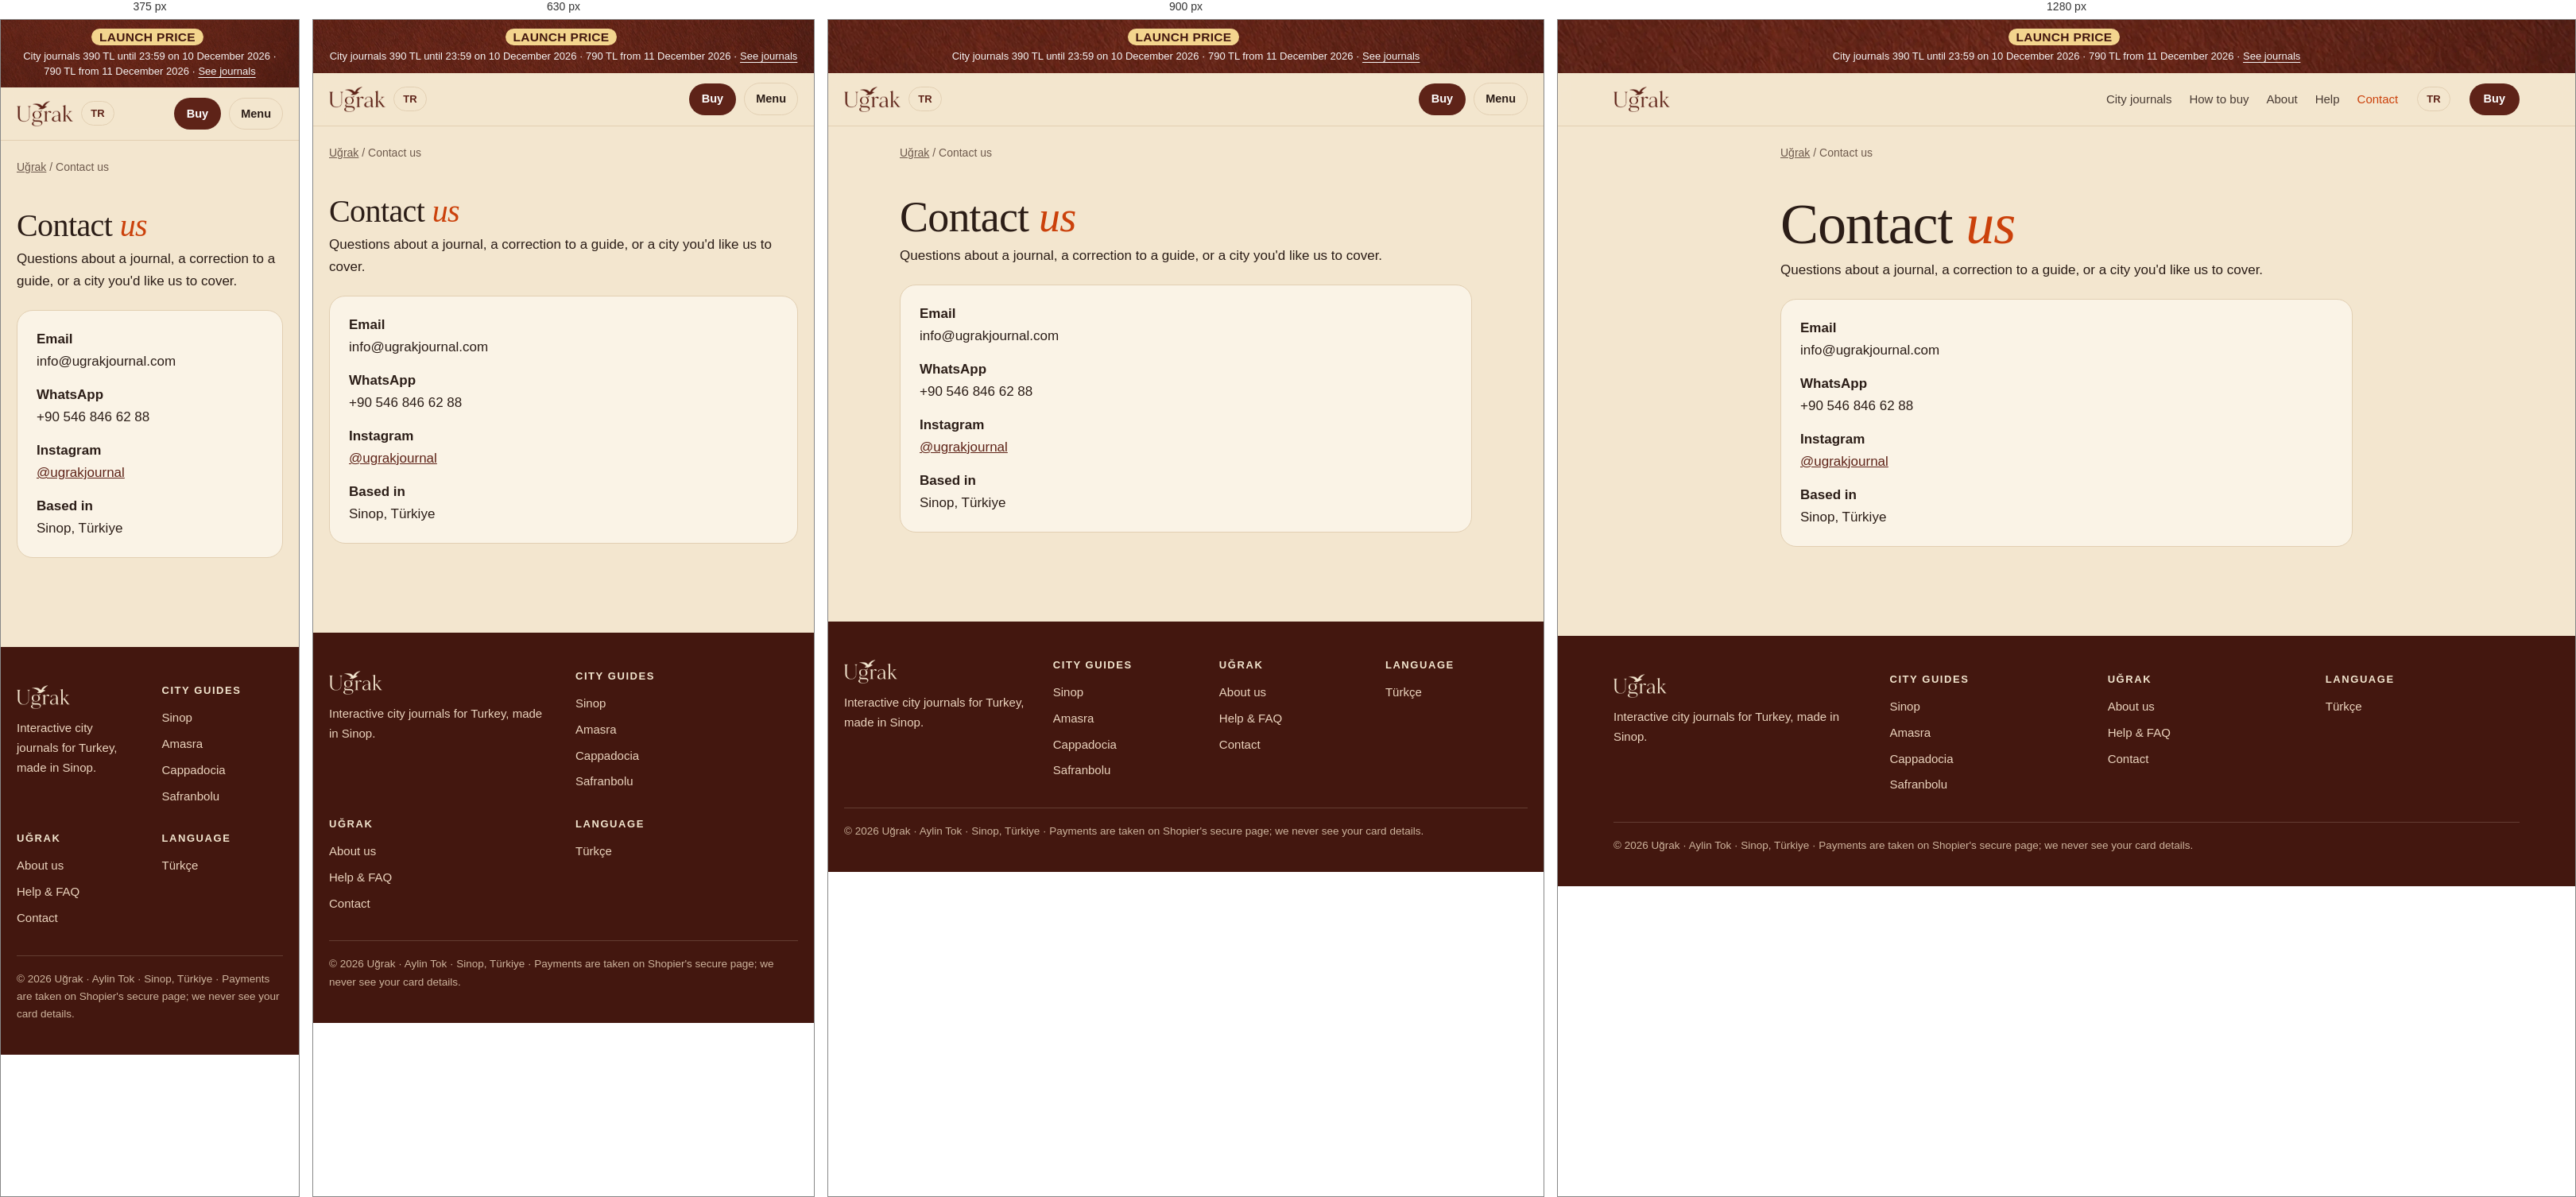
Rendered at 375 px, 630 px, 900 px and 1280 px, left to right.

<!-- file: index.html -->
<!doctype html>
<html lang="en">
<head>
<meta charset="utf-8">
<meta name="viewport" content="width=device-width, initial-scale=1, viewport-fit=cover">
<title>Contact · Uğrak Journal</title>
<meta name="description" content="Contact Uğrak Journal: email, WhatsApp and Instagram.">
<link rel="canonical" href="https://ugrakjournal.com/en/contact/"><link rel="alternate" hreflang="tr" href="https://ugrakjournal.com/iletisim/"><link rel="alternate" hreflang="en" href="https://ugrakjournal.com/en/contact/"><link rel="alternate" hreflang="x-default" href="https://ugrakjournal.com/iletisim/">
<meta property="og:type" content="website"><meta property="og:url" content="https://ugrakjournal.com/en/contact/"><meta property="og:title" content="Contact · Uğrak Journal">
<meta property="og:description" content="Contact Uğrak Journal: email, WhatsApp and Instagram."><meta property="og:image" content="https://ugrakjournal.com/og-ugrak.jpg"><meta property="og:locale" content="en_GB">
<meta name="theme-color" content="#5E2318">
<link rel="icon" href="/favicon.svg" type="image/svg+xml">
<link rel="preconnect" href="https://fonts.googleapis.com"><link rel="preconnect" href="https://fonts.gstatic.com" crossorigin><link rel="stylesheet" href="https://fonts.googleapis.com/css2?family=Newsreader:ital,opsz,wght@0,6..72,300..600;1,6..72,300..500&family=Hanken+Grotesk:wght@400;500;600;700&display=swap">
<link rel="stylesheet" href="/site.css?v=6">
<script type="application/ld+json">{"@context": "https://schema.org", "@graph": [{"@type": "Organization", "@id": "https://ugrakjournal.com/#org", "name": "Uğrak Journal", "alternateName": "Uğrak", "url": "https://ugrakjournal.com/", "logo": "https://ugrakjournal.com/logo-kiremit.png", "email": "info@ugrakjournal.com", "founder": {"@type": "Person", "name": "Aylin Tok"}, "address": {"@type": "PostalAddress", "addressLocality": "Sinop", "addressCountry": "TR"}, "sameAs": ["https://instagram.com/ugrakjournal"]}, {"@type": "ContactPage", "name": "Contact"}]}</script>
</head>
<body>
<a class="tstrip prn" href="/en/#journals"><b>LAUNCH PRICE</b> <span class="geri" data-dil="en"></span><small class="ts2">City journals 390 TL until 23:59 on 10 December 2026 · 790 TL from 11 December 2026 · <u>See journals</u></small></a><header><div class="wrap nav">
 <a class="logo" href="/en/" aria-label="Uğrak"><img src="/logo-kiremit.png" alt="Uğrak" width="72" height="32"></a>
 <nav aria-label="Main menu"><a href="/en/">City journals</a><a href="/en/how-to-buy/">How to buy</a><a href="/en/about/">About</a><a href="/en/help/">Help</a><a href="/en/contact/" aria-current="page">Contact</a></nav>
 <a class="lang" href="/iletisim/" hreflang="tr" lang="tr">TR</a><a class="btn" href="/en/#journals">Buy</a>
 <details class="menu"><summary>Menu</summary><div><a class="shop" href="/en/#journals">Buy a journal</a><a href="/en/">City journals</a><a href="/en/how-to-buy/">How to buy</a><a href="/en/about/">About</a><a href="/en/help/">Help</a><a href="/en/contact/">Contact</a></div></details>
</div></header>
<main><div class="wrap narrow prose"><p class="crumb"><a href="/en/">Uğrak</a> / Contact us</p><div class="ph"><h1>Contact <em>us</em></h1></div>
<p>Questions about a journal, a correction to a guide, or a city you'd like us to cover.</p>
<div class="box"><p><b>Email</b><br>info@ugrakjournal.com</p><p><b>WhatsApp</b><br>+90 546 846 62 88</p><p><b>Instagram</b><br><a href="https://instagram.com/ugrakjournal">@ugrakjournal</a></p><p style="margin:0"><b>Based in</b><br>Sinop, Türkiye</p></div></div></main><footer><div class="wrap foot">
 <div><img src="/logo-krem.png" alt="Uğrak" width="67" height="30"><p>Interactive city journals for Turkey, made in Sinop.</p></div>
 <div><b>City guides</b><a href="/en/cities/sinop/">Sinop</a><a href="/en/cities/amasra/">Amasra</a><a href="/en/cities/cappadocia/">Cappadocia</a><a href="/en/cities/safranbolu/">Safranbolu</a></div>
 <div><b>Uğrak</b><a href="/en/about/">About us</a><a href="/en/help/">Help & FAQ</a><a href="/en/contact/">Contact</a></div>
 <div><b>Language</b><a href="/">Türkçe</a></div>
 <div class="copy">© 2026 Uğrak · Aylin Tok · Sinop, Türkiye · Payments are taken on Shopier's secure page; we never see your card details.</div>
</div></footer>
<script>(function(){var B=new Date('2026-12-10T23:59:59+03:00').getTime();function g(){var k=B-Date.now();document.querySelectorAll('.geri').forEach(function(e){if(k<=0){e.textContent='';return}var d=Math.floor(k/864e5),h=Math.floor(k%864e5/36e5),m=Math.floor(k%36e5/6e4);e.textContent=e.getAttribute('data-dil')==='en'?('ends in '+(d?d+'d ':'')+h+'h '+m+'m'):('bitmesine '+(d?d+' gün ':'')+h+' sa '+m+' dk')})}g();setInterval(g,30000)})();</script><script>(function(){var d=new Date();if(d>=new Date('2026-12-11T00:00:00+03:00')){document.querySelectorAll('.pr').forEach(function(e){e.textContent='790 TL'});document.querySelectorAll('.hept').forEach(function(e){e.textContent='3.160 TL'});document.documentElement.classList.add('fiyat-son');document.querySelectorAll('.prn').forEach(function(e){e.remove()})}})();</script>
</body>
</html>


/* @media block from site.css */
@media(max-width:940px){.nav nav{display:none}.menu{display:block;margin-left:0}.nav{gap:10px}.nav .btn{margin-left:auto;min-height:40px;padding:0 16px}}

/* @media block from site.css */
@media(max-width:980px){.shopgrid{grid-template-columns:repeat(2,minmax(0,1fr))}}

/* @media block from site.css */
@media(max-width:520px){.shopgrid{grid-template-columns:1fr}}

/* @media block from site.css */
@media(max-width:860px){.ph-grid{grid-template-columns:1fr;gap:26px}}

/* @media block from site.css */
@media(max-width:980px){.cols{grid-template-columns:1fr}}

/* @media block from site.css */
@media(max-width:980px){.facts{position:static}}

/* @media block from site.css */
@media(max-width:560px){.place{grid-template-columns:1fr}.place img{width:100%;aspect-ratio:16/9}}

/* @media block from site.css */
@media(max-width:760px){.days{grid-template-columns:1fr}}

/* @media block from site.css */
@media(max-width:760px){.cta{grid-template-columns:1fr}}

/* @media block from site.css */
@media(max-width:980px){.grid4{grid-template-columns:repeat(2,minmax(0,1fr))}}

/* @media block from site.css */
@media(max-width:520px){.grid4{grid-template-columns:1fr}}

/* @media block from site.css */
@media(max-width:820px){.foot{grid-template-columns:1fr 1fr}}

/* @media block from site.css */
@media(max-width:700px){
 .shopgrid{grid-template-columns:1fr;gap:0;background:var(--kagit);border:1px solid var(--cizgi);border-radius:18px;overflow:hidden}
 .prod{flex-direction:row;align-items:center;gap:12px;border:0;border-radius:0;border-bottom:1px solid var(--cizgi);padding:12px 14px;background:none}
 .prod:last-child{border-bottom:0}
 .prod img{width:64px;height:64px;aspect-ratio:1;border-radius:12px;flex:none}
 .prod>div{padding:0;gap:3px;min-width:0}
 .prod .tbadge{display:none}
 .prod h3{font-size:19px;line-height:1.2}
 .prod p{font-size:13.5px;white-space:nowrap;overflow:hidden;text-overflow:ellipsis}
 .prod a.more{display:none}
 .prod .row{padding-top:4px}
 .prod .pr,.prod .fy{font-size:19px}
 .prod .pr::after{content:" · tanışma";font:600 11.5px/1 var(--sans);color:var(--kiremit);letter-spacing:.04em}
 .prod .btn,.prod .ugs-ekle{min-height:44px;min-width:88px;padding:0 14px;font-size:14px}
}